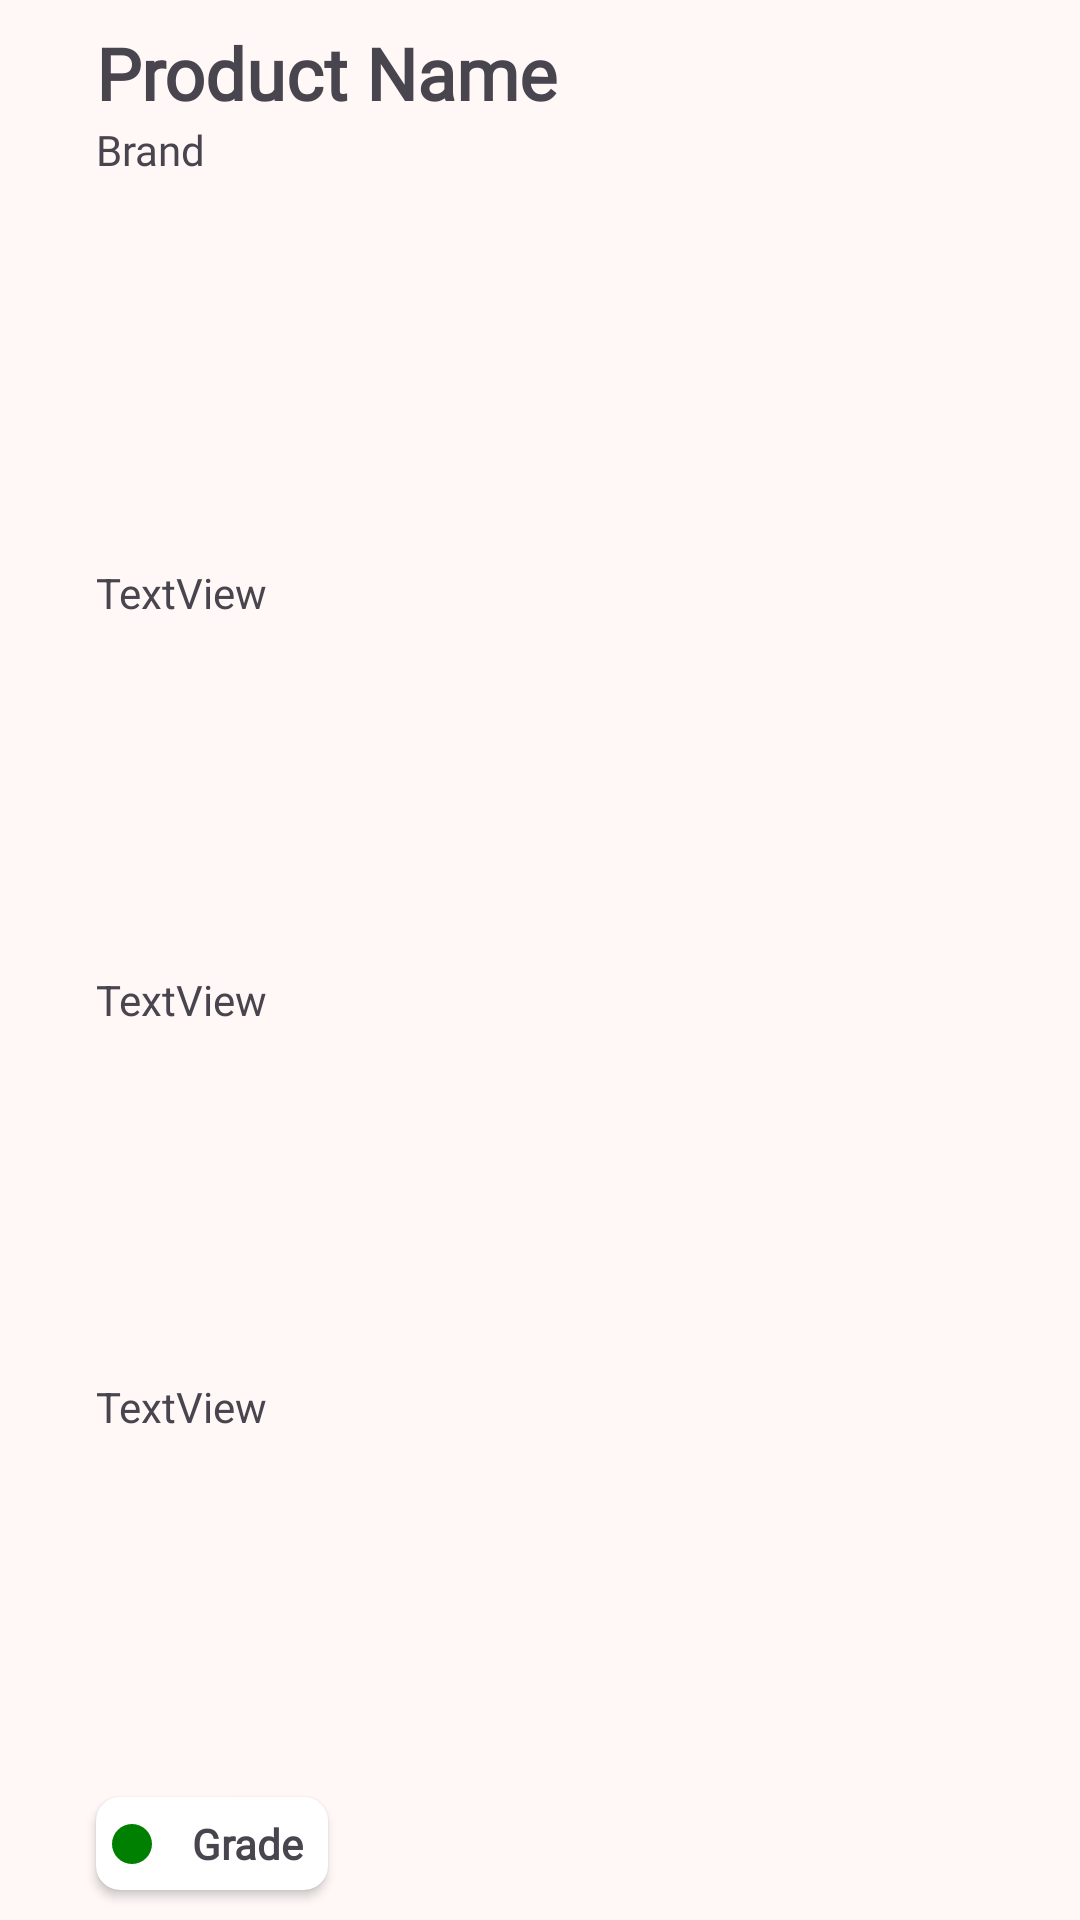

Produce the Android XML layout that renders to this screen, including the resource entries it uses.
<!-- AndroidManifest.xml: application theme AppTheme -->
<!-- res/layout/component_pdp_main_details_view.xml -->
<?xml version="1.0" encoding="utf-8"?>
<androidx.constraintlayout.widget.ConstraintLayout xmlns:android="http://schemas.android.com/apk/res/android"
    xmlns:app="http://schemas.android.com/apk/res-auto"
    xmlns:tools="http://schemas.android.com/tools"
    android:id="@+id/linearLayout"
    android:layout_width="match_parent"
    android:layout_height="wrap_content">

    <ImageView
        android:id="@+id/iv_product_image"
        android:layout_width="wrap_content"
        android:layout_height="200dp"
        android:paddingHorizontal="16dp"
        android:paddingVertical="10dp"
        app:layout_constraintBottom_toBottomOf="parent"
        app:layout_constraintEnd_toStartOf="@+id/tv_product_name"
        app:layout_constraintHorizontal_bias="0.0"
        app:layout_constraintStart_toStartOf="parent"
        app:layout_constraintTop_toTopOf="parent"
        app:layout_constraintWidth_max="180dp"
        tools:srcCompat="@tools:sample/avatars" />


    <TextView
        android:id="@+id/tv_product_name"
        android:layout_width="0dp"
        android:layout_height="wrap_content"
        android:layout_marginTop="8dp"
        android:fontFamily="@font/inter_medium"
        android:text="Product Name"
        android:textSize="24sp"
        android:textStyle="bold"
        app:layout_constraintEnd_toEndOf="parent"
        app:layout_constraintHorizontal_bias="0.0"
        app:layout_constraintStart_toEndOf="@+id/iv_product_image"
        app:layout_constraintTop_toTopOf="parent" />

    <TextView
        android:id="@+id/tv_product_brand"
        android:layout_width="0dp"
        android:layout_height="wrap_content"
        android:fontFamily="@font/inter_regular"
        android:text="Brand"
        android:textSize="14sp"
        app:layout_constraintEnd_toEndOf="parent"
        app:layout_constraintHorizontal_bias="0.0"
        app:layout_constraintStart_toEndOf="@+id/iv_product_image"
        app:layout_constraintTop_toBottomOf="@+id/tv_product_name" />

    <TextView
        android:id="@+id/tv_dietary_preference_conclusion"
        android:layout_width="0dp"
        android:layout_height="wrap_content"
        android:layout_marginBottom="4dp"
        android:text="TextView"
        app:layout_constraintBottom_toTopOf="@+id/cv_product_health"
        app:layout_constraintEnd_toEndOf="parent"
        app:layout_constraintStart_toEndOf="@+id/iv_product_image"
        app:layout_constraintTop_toBottomOf="@+id/tv_allergen_conclusion" />

    <TextView
        android:id="@+id/tv_dietary_restriction_conclusion"
        android:layout_width="0dp"
        android:layout_height="wrap_content"
        android:layout_marginTop="12dp"
        android:text="TextView"
        app:layout_constraintBottom_toTopOf="@+id/tv_allergen_conclusion"
        app:layout_constraintEnd_toEndOf="parent"
        app:layout_constraintStart_toEndOf="@+id/iv_product_image"
        app:layout_constraintTop_toBottomOf="@+id/tv_product_brand" />

    <TextView
        android:id="@+id/tv_allergen_conclusion"
        android:layout_width="0dp"
        android:layout_height="wrap_content"
        android:text="TextView"
        app:layout_constraintBottom_toTopOf="@+id/tv_dietary_preference_conclusion"
        app:layout_constraintEnd_toEndOf="parent"
        app:layout_constraintStart_toEndOf="@+id/iv_product_image"
        app:layout_constraintTop_toBottomOf="@+id/tv_dietary_restriction_conclusion" />

    <androidx.cardview.widget.CardView
        android:id="@+id/cv_product_health"
        android:layout_width="wrap_content"
        android:layout_height="wrap_content"
        android:layout_marginBottom="10dp"
        app:cardCornerRadius="8dp"
        app:layout_constraintBottom_toBottomOf="parent"
        app:layout_constraintEnd_toEndOf="parent"
        app:layout_constraintHorizontal_bias="0.0"
        app:layout_constraintStart_toEndOf="@+id/iv_product_image">

        <androidx.constraintlayout.widget.ConstraintLayout
            android:id="@+id/layout_product_health"
            android:layout_width="match_parent"
            android:layout_height="match_parent">

            <ImageView
                android:id="@+id/iv_product_health_icon"
                android:layout_width="24dp"
                android:layout_height="24dp"
                android:paddingHorizontal="4dp"
                app:layout_constraintBottom_toBottomOf="parent"
                app:layout_constraintEnd_toStartOf="@+id/tv_product_health_grade"
                app:layout_constraintHorizontal_bias="0.5"
                app:layout_constraintStart_toStartOf="parent"
                app:layout_constraintTop_toTopOf="parent"
                app:layout_constraintVertical_bias="0.5"
                app:srcCompat="@drawable/circle_good" />

            <TextView
                android:id="@+id/tv_product_health_grade"
                android:layout_width="wrap_content"
                android:layout_height="wrap_content"
                android:fontFamily="@font/inter_medium"
                android:paddingHorizontal="8dp"
                android:paddingVertical="6dp"
                android:text="Grade"
                android:textSize="14sp"
                android:textStyle="bold"
                app:layout_constraintBottom_toBottomOf="parent"
                app:layout_constraintEnd_toEndOf="parent"
                app:layout_constraintHorizontal_bias="0.5"
                app:layout_constraintStart_toEndOf="@+id/iv_product_health_icon"
                app:layout_constraintTop_toTopOf="parent"
                app:layout_constraintVertical_bias="0.5" />
        </androidx.constraintlayout.widget.ConstraintLayout>

    </androidx.cardview.widget.CardView>

</androidx.constraintlayout.widget.ConstraintLayout>
<!-- resources referenced by this layout -->
<resources>
  <!-- drawable circle_good (drawable) -->
  <vector xmlns:android="http://schemas.android.com/apk/res/android" android:height="24dp" android:tint="#008000" android:viewportHeight="24" android:viewportWidth="24" android:width="24dp">
        
      <path android:fillColor="@android:color/white" android:pathData="M12,12m-10,0a10,10 0,1 1,20 0a10,10 0,1 1,-20 0"/>
      
  </vector>
  <color name="md_theme_primary">#8F4951</color>
  <color name="md_theme_onPrimary">#FFFFFF</color>
  <color name="md_theme_primaryContainer">#FFDADB</color>
  <color name="md_theme_onPrimaryContainer">#3B0711</color>
  <color name="md_theme_secondary">#765658</color>
  <color name="md_theme_onSecondary">#FFFFFF</color>
  <color name="md_theme_secondaryContainer">#FFDADB</color>
  <color name="md_theme_onSecondaryContainer">#2C1517</color>
  <color name="md_theme_tertiary">#775930</color>
  <color name="md_theme_onTertiary">#FFFFFF</color>
  <color name="md_theme_tertiaryContainer">#FFDDB5</color>
  <color name="md_theme_onTertiaryContainer">#2A1800</color>
  <color name="md_theme_error">#BA1A1A</color>
  <color name="md_theme_onError">#FFFFFF</color>
  <color name="md_theme_errorContainer">#FFDAD6</color>
  <color name="md_theme_onErrorContainer">#410002</color>
  <color name="md_theme_background">#FFF8F7</color>
  <color name="md_theme_onBackground">#22191A</color>
  <color name="md_theme_surface">#FFF8F7</color>
  <color name="md_theme_onSurface">#22191A</color>
  <color name="md_theme_surfaceVariant">#F4DDDE</color>
  <color name="md_theme_onSurfaceVariant">#524344</color>
  <color name="md_theme_outline">#857374</color>
  <color name="md_theme_outlineVariant">#D7C1C2</color>
  <color name="md_theme_inverseSurface">#382E2E</color>
  <color name="md_theme_inverseOnSurface">#FFEDED</color>
  <color name="md_theme_inversePrimary">#FFB2B8</color>
  <color name="md_theme_primaryFixed">#FFDADB</color>
  <color name="md_theme_onPrimaryFixed">#3B0711</color>
  <color name="md_theme_primaryFixedDim">#FFB2B8</color>
  <color name="md_theme_onPrimaryFixedVariant">#72333A</color>
  <color name="md_theme_secondaryFixed">#FFDADB</color>
  <color name="md_theme_onSecondaryFixed">#2C1517</color>
  <color name="md_theme_secondaryFixedDim">#E5BDBF</color>
  <color name="md_theme_onSecondaryFixedVariant">#5C3F41</color>
  <color name="md_theme_tertiaryFixed">#FFDDB5</color>
  <color name="md_theme_onTertiaryFixed">#2A1800</color>
  <color name="md_theme_tertiaryFixedDim">#E8C08E</color>
  <color name="md_theme_onTertiaryFixedVariant">#5D411B</color>
  <color name="md_theme_surfaceDim">#E7D6D6</color>
  <color name="md_theme_surfaceBright">#FFF8F7</color>
  <color name="md_theme_surfaceContainerLowest">#FFFFFF</color>
  <color name="md_theme_surfaceContainerLow">#FFF0F0</color>
  <color name="md_theme_surfaceContainer">#FCEAEA</color>
  <color name="md_theme_surfaceContainerHigh">#F6E4E4</color>
  <color name="md_theme_surfaceContainerHighest">#F0DEDF</color>
</resources>
